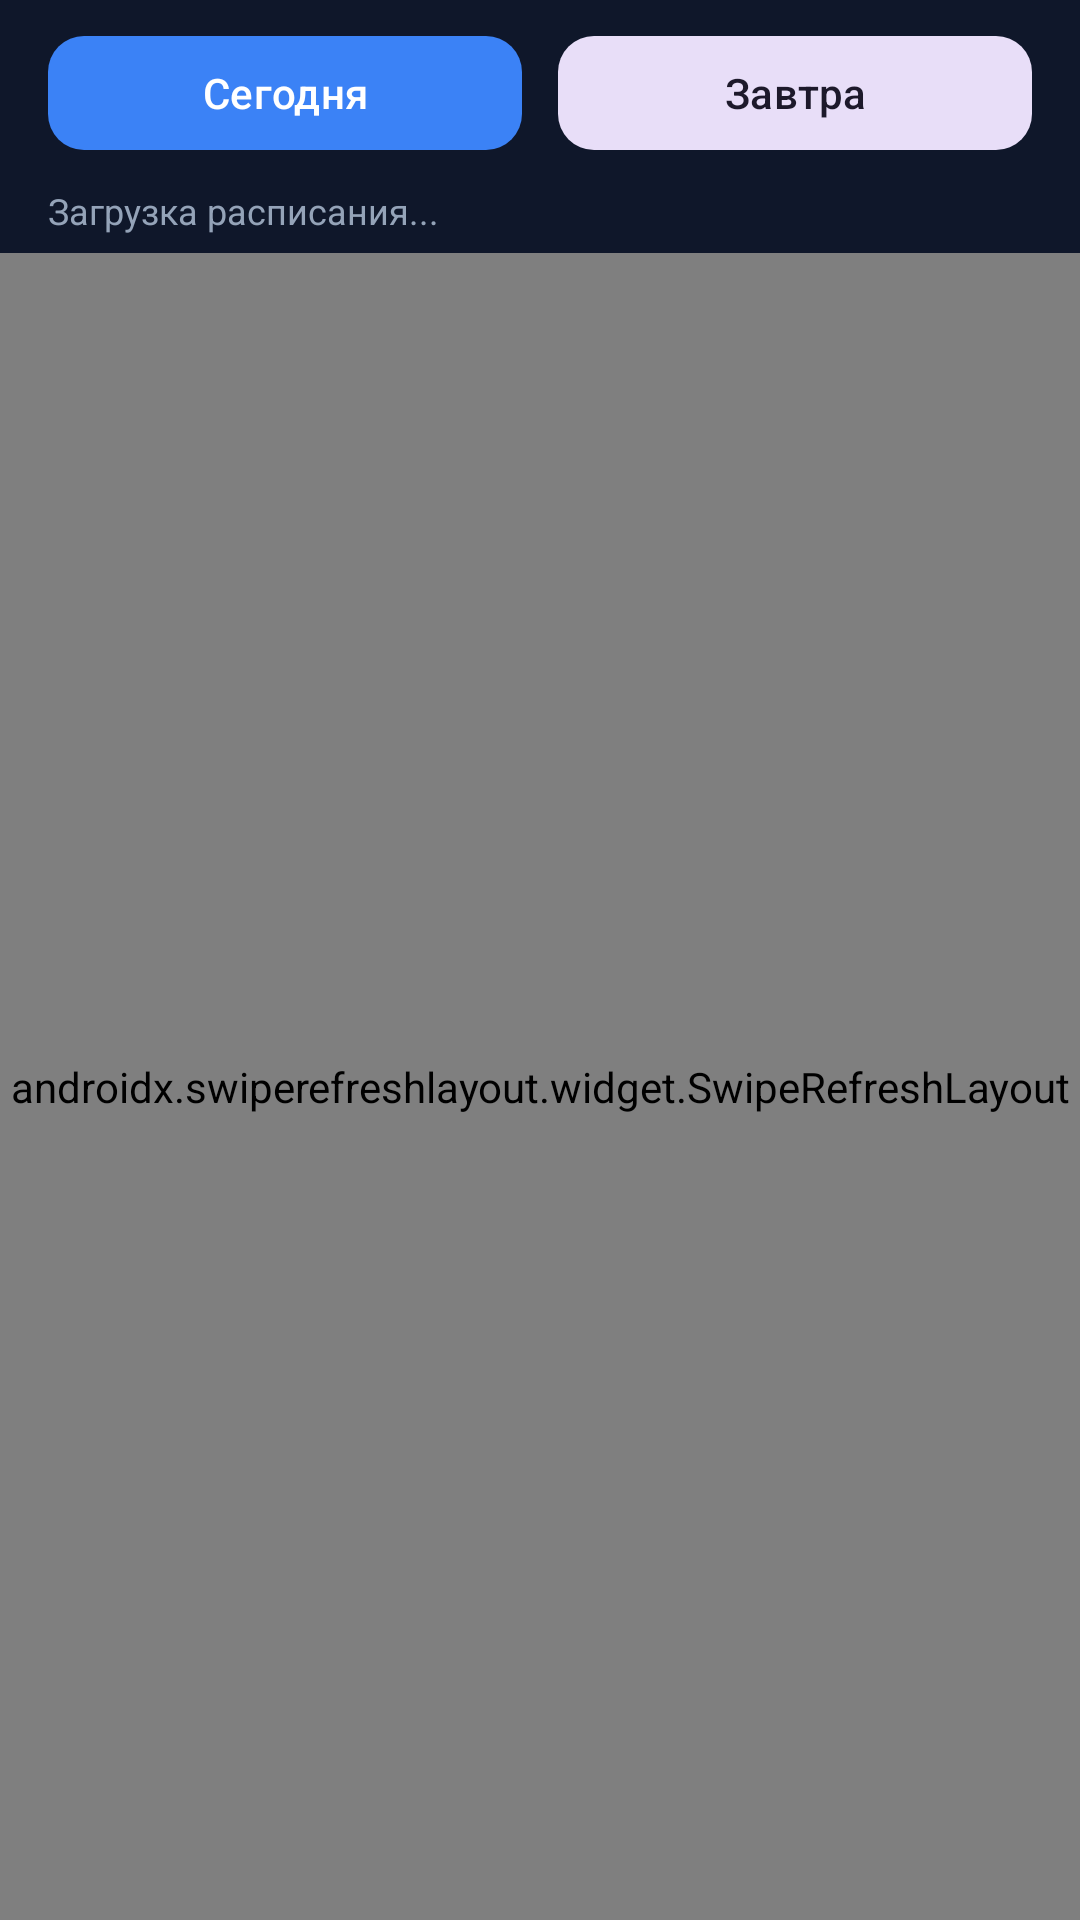

Here is an Android app screen rendered from its layout file. Give the layout XML and the strings, colors and styles it references.
<!-- AndroidManifest.xml: application theme Theme.TopCollegeCare -->
<!-- res/layout/fragment_schedule.xml -->
<?xml version="1.0" encoding="utf-8"?>
<LinearLayout xmlns:android="http://schemas.android.com/apk/res/android"
    xmlns:app="http://schemas.android.com/apk/res-auto"
    android:layout_width="match_parent"
    android:layout_height="match_parent"
    android:orientation="vertical">

    
    <LinearLayout
        android:layout_width="match_parent"
        android:layout_height="wrap_content"
        android:layout_marginHorizontal="16dp"
        android:layout_marginTop="8dp"
        android:orientation="horizontal">

        <com.google.android.material.button.MaterialButton
            android:id="@+id/btnToday"
            style="@style/Widget.Material3.Button"
            android:layout_width="0dp"
            android:layout_height="46dp"
            android:layout_marginEnd="6dp"
            android:layout_weight="1"
            android:text="Сегодня"
            android:textSize="14sp"
            app:cornerRadius="12dp" />

        <com.google.android.material.button.MaterialButton
            android:id="@+id/btnTomorrow"
            style="@style/Widget.Material3.Button.TonalButton"
            android:layout_width="0dp"
            android:layout_height="46dp"
            android:layout_marginStart="6dp"
            android:layout_weight="1"
            android:text="Завтра"
            android:textSize="14sp"
            app:cornerRadius="12dp" />
    </LinearLayout>

    
    <TextView
        android:id="@+id/tvSourceStatus"
        android:layout_width="match_parent"
        android:layout_height="wrap_content"
        android:layout_marginHorizontal="16dp"
        android:layout_marginTop="8dp"
        android:text="Загрузка расписания..."
        android:textColor="@color/text_secondary"
        android:textSize="12sp" />

    
    <TextView
        android:id="@+id/tvEmptySchedule"
        android:layout_width="match_parent"
        android:layout_height="match_parent"
        android:gravity="center"
        android:padding="24dp"
        android:text="🎉 Пар нет!\nОтдыхай или занимайся своими делами."
        android:textColor="@color/text_secondary"
        android:textSize="16sp"
        android:visibility="gone" />

    
    <androidx.swiperefreshlayout.widget.SwipeRefreshLayout
        android:id="@+id/swipeRefresh"
        android:layout_width="match_parent"
        android:layout_height="match_parent"
        android:layout_marginTop="6dp">

        <androidx.recyclerview.widget.RecyclerView
            android:id="@+id/rvSchedule"
            android:layout_width="match_parent"
            android:layout_height="match_parent"
            android:clipToPadding="false"
            android:paddingBottom="24dp" />
    </androidx.swiperefreshlayout.widget.SwipeRefreshLayout>

</LinearLayout>
<!-- resources referenced by this layout -->
<resources>
  <color name="text_secondary">#94A3B8</color>
  <style name="Theme.TopCollegeCare" parent="Theme.Material3.DayNight.NoActionBar">
          <item name="colorPrimary">@color/primary</item>
          <item name="colorPrimaryDark">@color/primary_dark</item>
          <item name="colorAccent">@color/accent</item>
          <item name="android:windowBackground">@color/background</item>
          <item name="android:statusBarColor">@color/background</item>
          <item name="android:navigationBarColor">@color/background</item>
      </style>
  <color name="primary">#3B82F6</color>
  <color name="primary_dark">#1D4ED8</color>
  <color name="accent">#10B981</color>
  <color name="background">#0F172A</color>
</resources>
